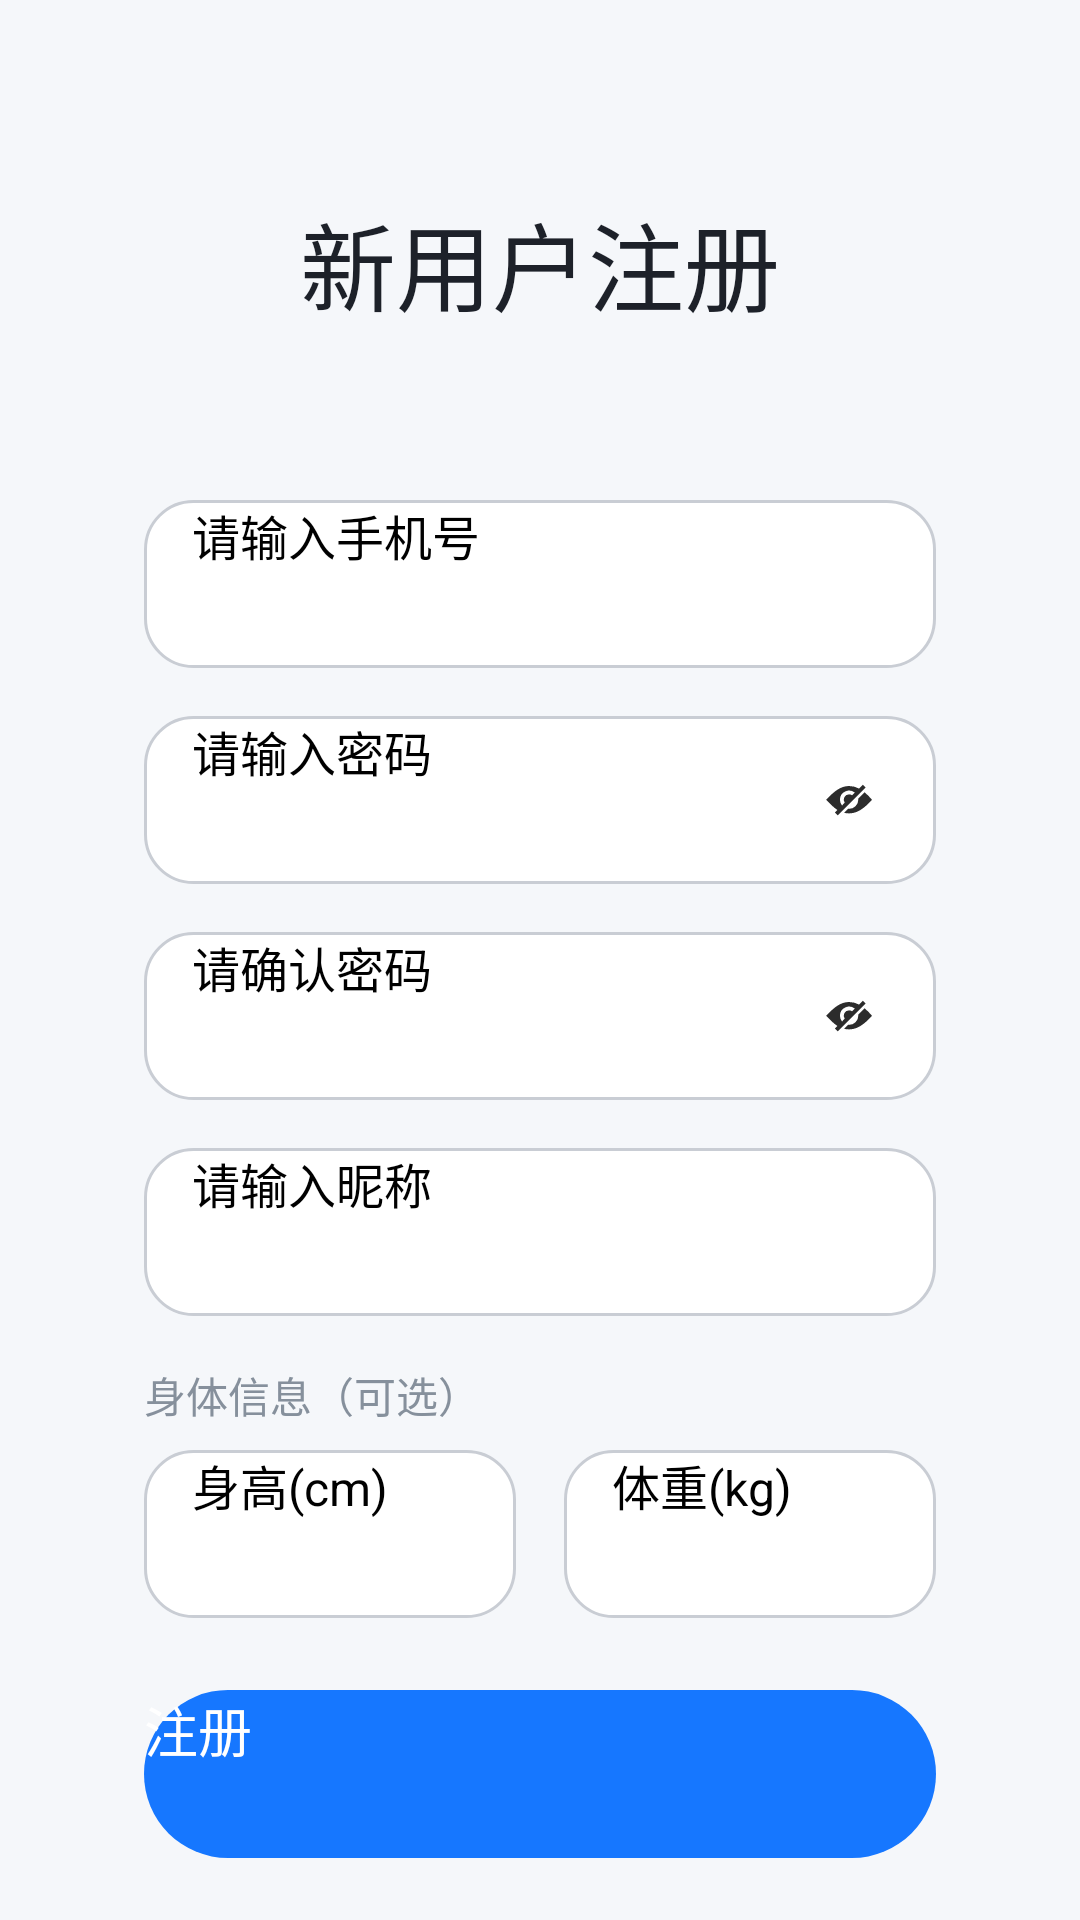

Produce the Android XML layout that renders to this screen, including the resource entries it uses.
<!-- AndroidManifest.xml: application theme Theme.MyApplication -->
<!-- res/layout/activity_register.xml -->
<?xml version="1.0" encoding="utf-8"?>
<ScrollView xmlns:android="http://schemas.android.com/apk/res/android"
    android:layout_width="match_parent"
    android:layout_height="match_parent"
    android:background="#F5F7FA"
    android:fillViewport="true">

    <LinearLayout
        android:layout_width="match_parent"
        android:layout_height="wrap_content"
        android:orientation="vertical"
        android:padding="24dp">

        
        <TextView
            android:layout_width="match_parent"
            android:layout_height="wrap_content"
            android:text="新用户注册"
            android:textSize="32sp"
            android:textColor="#1D2129"
            android:gravity="center"
            android:layout_marginTop="40dp"
            android:layout_marginBottom="32dp"/>

        
        <LinearLayout
            android:layout_width="match_parent"
            android:layout_height="wrap_content"
            android:orientation="vertical"
            android:background="@drawable/login_card_bg"
            android:padding="24dp"
            android:elevation="4dp">

            
            <EditText
                android:id="@+id/et_phone"
                android:layout_width="match_parent"
                android:layout_height="56dp"
                android:hint="请输入手机号"
                android:textSize="16sp"
                android:inputType="phone"
                android:maxLength="11"
                android:paddingStart="16dp"
                android:paddingEnd="16dp"
                android:background="@drawable/login_edit_bg"
                android:layout_marginBottom="16dp"/>

            
            <LinearLayout
                android:layout_width="match_parent"
                android:layout_height="56dp"
                android:orientation="horizontal"
                android:background="@drawable/login_edit_bg"
                android:gravity="center_vertical"
                android:paddingStart="16dp"
                android:paddingEnd="16dp"
                android:layout_marginBottom="16dp">

                <EditText
                    android:id="@+id/et_password"
                    android:layout_width="0dp"
                    android:layout_height="match_parent"
                    android:layout_weight="1"
                    android:hint="请输入密码"
                    android:textSize="16sp"
                    android:inputType="textPassword"
                    android:background="@null"/>

                <ImageView
                    android:id="@+id/iv_eye"
                    android:layout_width="24dp"
                    android:layout_height="24dp"
                    android:src="@drawable/ic_eye_closed"
                    android:clickable="true"
                    android:focusable="true"/>
            </LinearLayout>

            
            <LinearLayout
                android:layout_width="match_parent"
                android:layout_height="56dp"
                android:orientation="horizontal"
                android:background="@drawable/login_edit_bg"
                android:gravity="center_vertical"
                android:paddingStart="16dp"
                android:paddingEnd="16dp"
                android:layout_marginBottom="16dp">

                <EditText
                    android:id="@+id/et_confirm_password"
                    android:layout_width="0dp"
                    android:layout_height="match_parent"
                    android:layout_weight="1"
                    android:hint="请确认密码"
                    android:textSize="16sp"
                    android:inputType="textPassword"
                    android:background="@null"/>

                <ImageView
                    android:id="@+id/iv_eye_confirm"
                    android:layout_width="24dp"
                    android:layout_height="24dp"
                    android:src="@drawable/ic_eye_closed"
                    android:clickable="true"
                    android:focusable="true"/>
            </LinearLayout>

            
            <EditText
                android:id="@+id/et_nickname"
                android:layout_width="match_parent"
                android:layout_height="56dp"
                android:hint="请输入昵称"
                android:textSize="16sp"
                android:paddingStart="16dp"
                android:paddingEnd="16dp"
                android:background="@drawable/login_edit_bg"
                android:layout_marginBottom="16dp"/>

            
            <TextView
                android:layout_width="wrap_content"
                android:layout_height="wrap_content"
                android:text="身体信息（可选）"
                android:textSize="14sp"
                android:textColor="#86909C"
                android:layout_marginBottom="8dp"/>

            <LinearLayout
                android:layout_width="match_parent"
                android:layout_height="56dp"
                android:orientation="horizontal"
                android:layout_marginBottom="24dp">

                <EditText
                    android:id="@+id/et_height"
                    android:layout_width="0dp"
                    android:layout_height="match_parent"
                    android:layout_weight="1"
                    android:hint="身高(cm)"
                    android:textSize="16sp"
                    android:inputType="number"
                    android:paddingStart="16dp"
                    android:paddingEnd="16dp"
                    android:background="@drawable/login_edit_bg"
                    android:layout_marginEnd="8dp"/>

                <EditText
                    android:id="@+id/et_weight"
                    android:layout_width="0dp"
                    android:layout_height="match_parent"
                    android:layout_weight="1"
                    android:hint="体重(kg)"
                    android:textSize="16sp"
                    android:inputType="numberDecimal"
                    android:paddingStart="16dp"
                    android:paddingEnd="16dp"
                    android:background="@drawable/login_edit_bg"
                    android:layout_marginStart="8dp"/>
            </LinearLayout>

            
            <Button
                android:id="@+id/btn_register"
                android:layout_width="match_parent"
                android:layout_height="56dp"
                android:text="注册"
                android:textSize="18sp"
                android:textColor="#FFFFFF"
                android:background="@drawable/login_btn_bg"
                android:layout_marginBottom="16dp"/>

            
            <TextView
                android:id="@+id/tv_back_to_login"
                android:layout_width="wrap_content"
                android:layout_height="wrap_content"
                android:text="已有账号？返回登录"
                android:textSize="16sp"
                android:textColor="#1677FF"
                android:layout_gravity="center"/>

        </LinearLayout>
    </LinearLayout>
</ScrollView>
<!-- resources referenced by this layout -->
<resources>
  <!-- drawable ic_eye_closed (drawable) -->
  <vector xmlns:android="http://schemas.android.com/apk/res/android"
      android:width="29.9dp"
      android:height="20dp"
      android:viewportWidth="1533"
      android:viewportHeight="1024">
    <path
        android:pathData="M1035.4,348.1l-136.7,136.6a176.3,176.3 0,0 1,1.3 21.4,195.3 195.3,0 0,1 -195.2,194.8 175.7,175.7 0,0 1,-21.3 -1.3L597.7,785.4a449.9,449.9 0,0 0,107.5 12.6c217.8,0 377.8,-174.7 487.9,-289.4a1268.1,1268.1 0,0 0,-157.7 -160.4zM996.3,186.1l-81.1,81.1a452.2,452.2 0,0 0,-210.5 -53.8c-178.3,0 -317.3,111.5 -487.8,292.6 80.6,84.9 154.3,164.4 240.2,219.2l-53.3,53.3 59.3,59.3 592.4,-592.4zM510.2,506.1a194.5,194.5 0,0 1,317.3 -151.1l-57.2,57.2a112.3,112.3 0,0 0,-64.8 -20.6A113.3,113.3 0,0 0,611.7 570.9l-57.9,58.5a193.2,193.2 0,0 1,-44 -123.3z"
        android:fillColor="#2c2c2c"/>
  </vector>
  <!-- drawable login_btn_bg (drawable) -->
  <?xml version="1.0" encoding="utf-8"?>
  <shape xmlns:android="http://schemas.android.com/apk/res/android"
      android:shape="rectangle">
      <solid android:color="#1677FF"/>
      <corners android:radius="28dp"/>
  </shape>
  <!-- drawable login_edit_bg (drawable) -->
  <?xml version="1.0" encoding="utf-8"?>
  <shape xmlns:android="http://schemas.android.com/apk/res/android"
      android:shape="rectangle">
      <solid android:color="#FFFFFF"/>
      <stroke android:width="1dp" android:color="#C9CDD4"/>
      <corners android:radius="16dp"/>
  </shape>
</resources>
